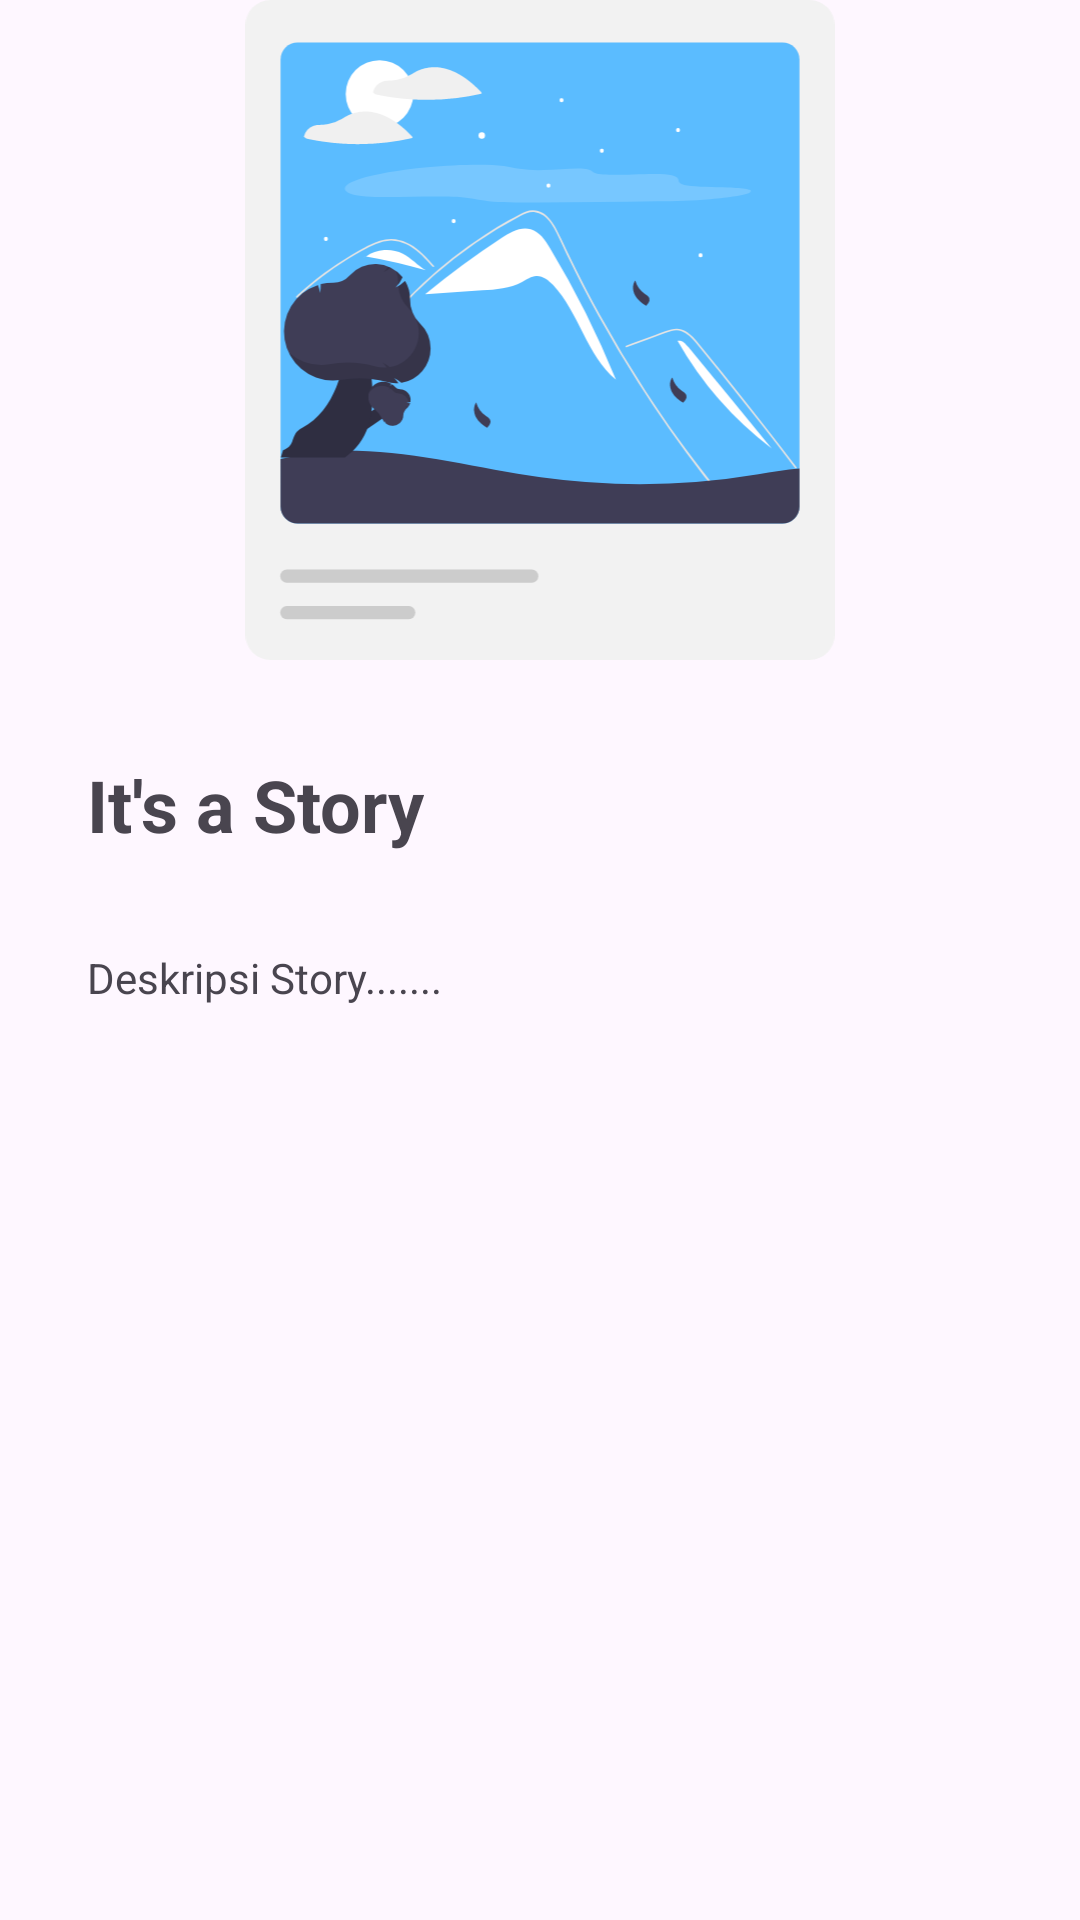

Write the Android layout XML for this screen, with the resource values it uses.
<!-- AndroidManifest.xml: application theme Theme.StoryApp -->
<!-- res/layout/activity_detail_story.xml -->
<?xml version="1.0" encoding="utf-8"?>
<androidx.constraintlayout.widget.ConstraintLayout xmlns:android="http://schemas.android.com/apk/res/android"
    xmlns:app="http://schemas.android.com/apk/res-auto"
    xmlns:tools="http://schemas.android.com/tools"
    android:layout_width="match_parent"
    android:layout_height="match_parent"
    tools:context=".ui.DetailStoryActivity">

    <ImageView
        android:id="@+id/imageView"
        android:layout_width="0dp"
        android:layout_height="220dp"
        app:layout_constraintEnd_toEndOf="parent"
        app:layout_constraintStart_toStartOf="parent"
        app:layout_constraintTop_toTopOf="parent"
        app:srcCompat="@drawable/story_app" />

    <TextView
        android:id="@+id/titleDetail"
        android:layout_width="wrap_content"
        android:layout_height="wrap_content"
        android:layout_marginStart="16dp"
        android:layout_marginTop="32dp"
        android:layout_marginEnd="16dp"
        android:text="It's a Story"
        android:textSize="24sp"
        android:textStyle="bold"
        app:layout_constraintEnd_toEndOf="parent"
        app:layout_constraintHorizontal_bias="0.06"
        app:layout_constraintStart_toStartOf="parent"
        app:layout_constraintTop_toBottomOf="@+id/imageView" />

    <TextView
        android:id="@+id/txDesc"
        android:layout_width="wrap_content"
        android:layout_height="wrap_content"
        android:layout_marginStart="16dp"
        android:layout_marginTop="32dp"
        android:layout_marginEnd="16dp"
        android:text="Deskripsi Story......."
        android:textSize="14sp"
        app:layout_constraintEnd_toEndOf="parent"
        app:layout_constraintHorizontal_bias="0.062"
        app:layout_constraintStart_toStartOf="parent"
        app:layout_constraintTop_toBottomOf="@+id/titleDetail" />
</androidx.constraintlayout.widget.ConstraintLayout>
<!-- resources referenced by this layout -->
<resources>
  <!-- drawable story_app: vector/xml drawable (drawable, 13428 chars, omitted) -->
  <style name="Theme.StoryApp" parent="Base.Theme.StoryApp" />
  <style name="Base.Theme.StoryApp" parent="Theme.Material3.DayNight">
          
          
          <item name="colorPrimary">@color/primary</item>
  
      </style>
  <color name="primary">#5BBCFF</color>
</resources>
